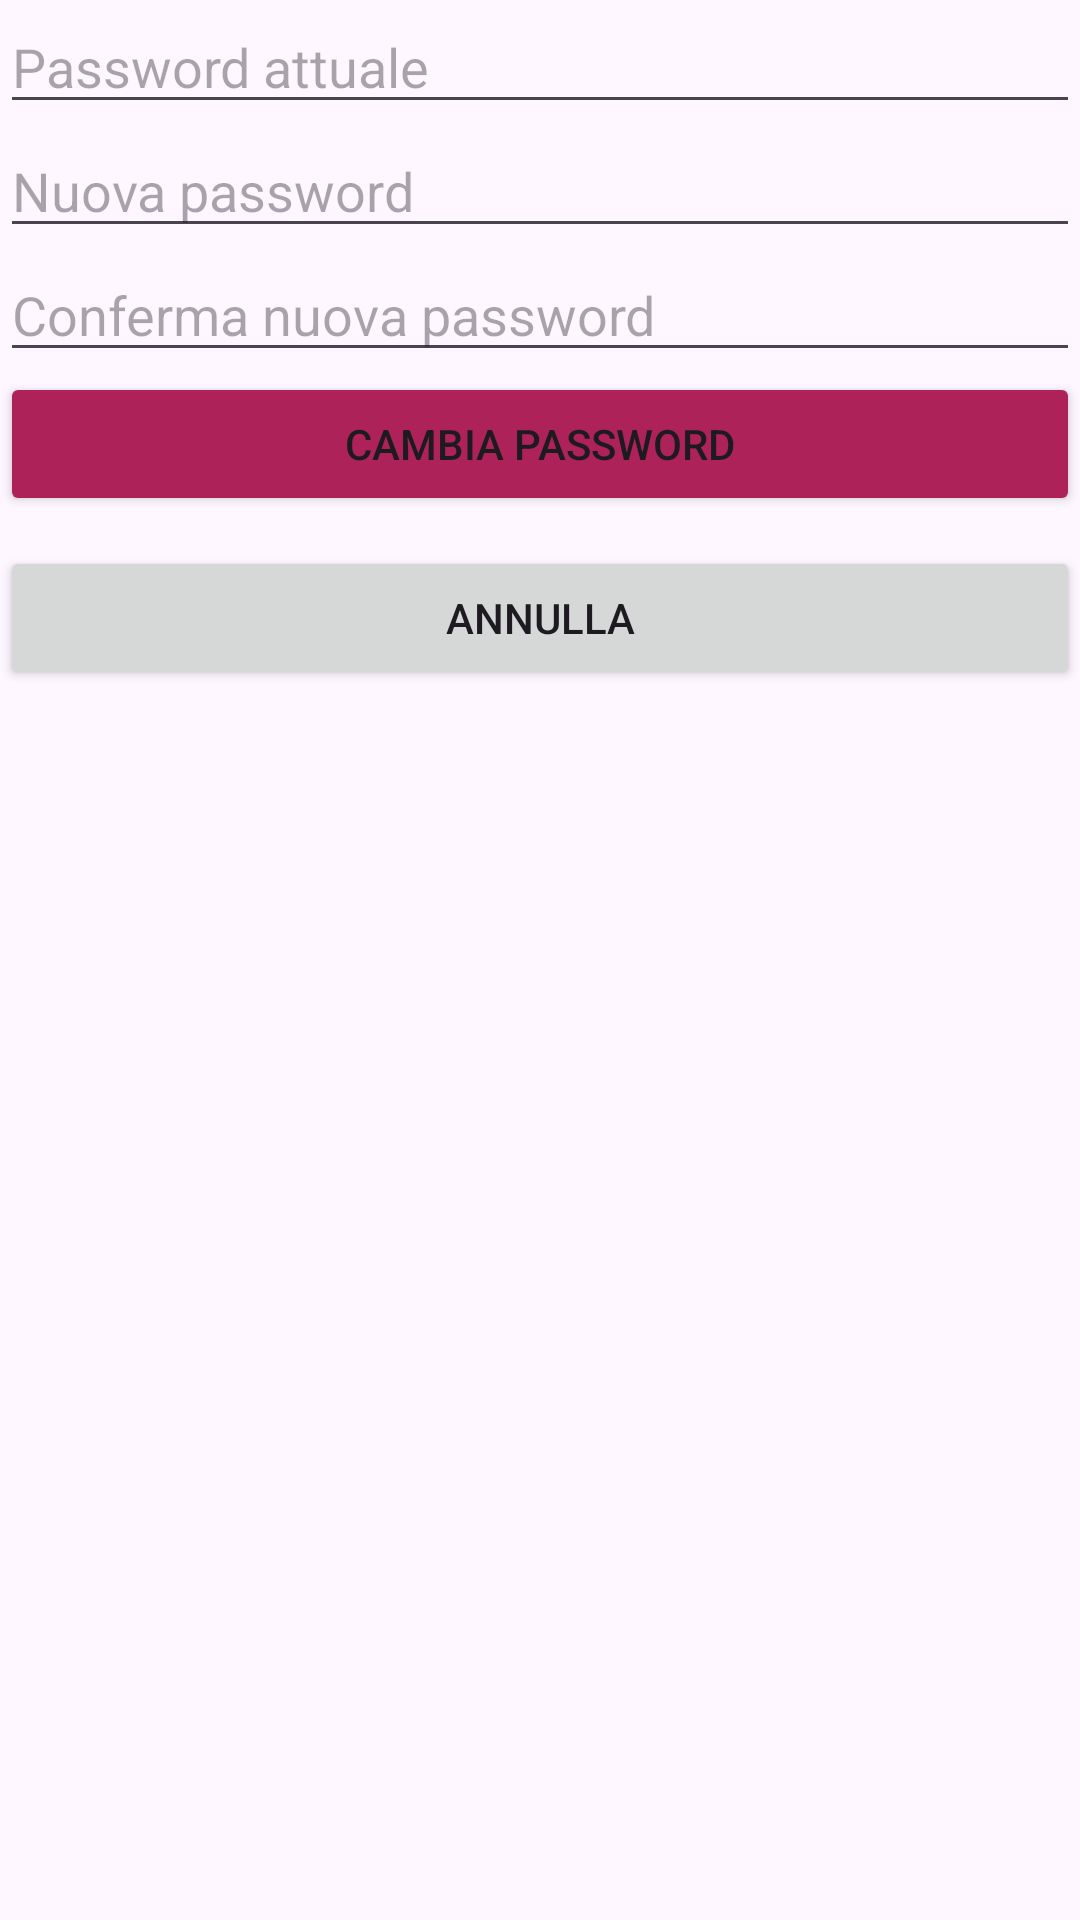

Layout XML and referenced resources for this Android screen:
<!-- AndroidManifest.xml: application theme Theme.VinifyVeneto -->
<!-- res/layout/change_password.xml -->
<?xml version="1.0" encoding="utf-8"?>
<androidx.constraintlayout.widget.ConstraintLayout xmlns:android="http://schemas.android.com/apk/res/android"
    android:layout_width="match_parent"
    android:layout_height="match_parent">


    <LinearLayout
        android:layout_width="match_parent"
        android:layout_height="wrap_content"
        android:orientation="vertical">

        <EditText
            android:layout_width="match_parent"
            android:layout_height="wrap_content"
            android:hint="Password attuale"
            android:inputType="textPassword"
            android:id="@+id/editPasswordAttuale"/>

        <EditText
            android:layout_width="match_parent"
            android:layout_height="wrap_content"
            android:hint="Nuova password"
            android:inputType="textPassword"
            android:id="@+id/editNuovaPassword"/>

        <EditText
            android:layout_width="match_parent"
            android:layout_height="wrap_content"
            android:hint="Conferma nuova password"
            android:inputType="textPassword"
            android:id="@+id/confermaPassword"/>

        <Button
            android:layout_width="match_parent"
            android:layout_height="wrap_content"
            android:backgroundTint="@color/my_secondary"
            android:text="Cambia password"
            android:id="@+id/confermaButton"/>

        <View
            android:layout_width="match_parent"
            android:layout_height="10dp"/>

        <Button
            android:layout_width="match_parent"
            android:layout_height="wrap_content"
            android:text="Annulla"
            android:id="@+id/annullaButton"/>

    </LinearLayout>

</androidx.constraintlayout.widget.ConstraintLayout>
<!-- resources referenced by this layout -->
<resources>
  <color name="my_secondary">#AE225A</color>
  <style name="Theme.VinifyVeneto" parent="Base.Theme.VinifyVeneto" />
  <style name="Base.Theme.VinifyVeneto" parent="Theme.Material3.DayNight.NoActionBar">
          
          
      </style>
</resources>
